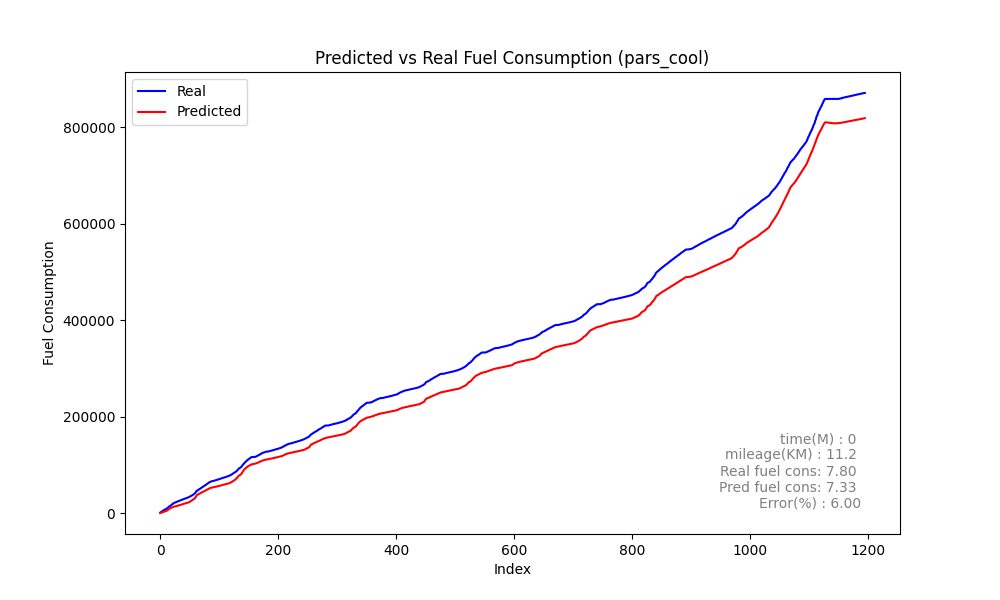

Source data for this figure (header and first rows):
Speed, Actual, Predicted_sum, Predicted, rate, MAE, MSE, MAPE
0.0, 1236, 402.9, 402.9, 1236, 260.2, 127589, 36.91
0.0, 1878, 811.8, 408.9, 642.2, 260.2, 127589, 36.91
0.0, 3135, 1219, 407.5, 1257, 260.2, 127589, 36.91
0.0, 3667, 1628, 408.4, 531.8, 260.2, 127589, 36.91
0.0, 4695, 2037, 409.3, 1028, 260.2, 127589, 36.91
0.0, 5183, 2447, 409.7, 488.1, 260.2, 127589, 36.91
0.0, 6271, 2857, 410.7, 1088, 260.2, 127589, 36.91
0.0, 6798, 3270, 412.8, 527.3, 260.2, 127589, 36.91
0.0, 7312, 3687, 417.3, 513.8, 260.2, 127589, 36.91
0.0, 8234, 4117, 429.1, 922.2, 260.2, 127589, 36.91
0.0, 8716, 4578, 461.6, 481.8, 260.2, 127589, 36.91
0.0, 9733, 5146, 567.6, 1017, 260.2, 127589, 36.91
1.125, 10267, 5923, 777.4, 534.3, 260.2, 127589, 36.91
4.297, 11707, 6846, 922.9, 1440, 260.2, 127589, 36.91
8.094, 12426, 7878, 1032, 719.1, 260.2, 127589, 36.91
11.46, 13863, 8941, 1063, 1437, 260.2, 127589, 36.91
14.47, 14506, 9715, 773.7, 642.5, 260.2, 127589, 36.91
15.62, 15088, 10273, 558.4, 582.1, 260.2, 127589, 36.91
15.62, 16252, 10765, 492.3, 1164, 260.2, 127589, 36.91
15.25, 16850, 11261, 495.2, 598, 260.2, 127589, 36.91
14.88, 18268, 11826, 565.2, 1419, 260.2, 127589, 36.91
15.12, 19005, 12442, 616.3, 736.4, 260.2, 127589, 36.91
15.62, 19744, 13004, 562.1, 739.6, 260.2, 127589, 36.91
15.75, 20968, 13445, 440.7, 1223, 260.2, 127589, 36.91
14.88, 21500, 13802, 356.7, 531.9, 260.2, 127589, 36.91
13.4, 22275, 14095, 292.9, 775.1, 260.2, 127589, 36.91
10.38, 22623, 14362, 267.1, 348, 260.2, 127589, 36.91
6.648, 23111, 14621, 259.1, 488.7, 260.2, 127589, 36.91
3.016, 23806, 14889, 267.9, 694.2, 260.2, 127589, 36.91
0.25, 24116, 15228, 339, 310.1, 260.2, 127589, 36.91
0.0, 24777, 15606, 378.4, 660.9, 260.2, 127589, 36.91
0.0, 25098, 15981, 374.5, 321.0, 260.2, 127589, 36.91
0.0, 25723, 16351, 370.9, 624.9, 260.2, 127589, 36.91
0.0, 26060, 16721, 369.8, 337.2, 260.2, 127589, 36.91
0.0, 26400, 17090, 368.9, 340.0, 260.2, 127589, 36.91
0.0, 27051, 17459, 368.4, 651.5, 260.2, 127589, 36.91
0.0, 27348, 17827, 368, 296.3, 260.2, 127589, 36.91
0.0, 27988, 18194, 367.6, 639.9, 260.2, 127589, 36.91
0.0, 28322, 18561, 366.8, 334.3, 260.2, 127589, 36.91
0.0, 28925, 18928, 366.5, 602.9, 260.2, 127589, 36.91
0.0, 29233, 19294, 366.7, 308.1, 260.2, 127589, 36.91
0.0, 29865, 19661, 366.8, 632, 260.2, 127589, 36.91
0.0, 30180, 20029, 368, 314.7, 260.2, 127589, 36.91
0.0, 30810, 20399, 370.3, 630.7, 260.2, 127589, 36.91
0.0, 31127, 20773, 373.8, 316.7, 260.2, 127589, 36.91
0.0, 31462, 21151, 377.9, 334.9, 260.2, 127589, 36.91
0.0, 32093, 21535, 384.1, 630.8, 260.2, 127589, 36.91
0.0, 32398, 21930, 394.9, 305, 260.2, 127589, 36.91
0.0, 33074, 22348, 418, 676.7, 260.2, 127589, 36.91
0.0, 33580, 22826, 478.1, 506.1, 260.2, 127589, 36.91
0.0, 34478, 23549, 722.5, 898, 260.2, 127589, 36.91
3.719, 35026, 24313, 764.7, 548, 260.2, 127589, 36.91
6.875, 35366, 25100, 786.8, 339, 260.2, 127589, 36.91
9.422, 36388, 25941, 840.3, 1023, 260.2, 127589, 36.91
11.84, 36874, 26746, 805.9, 486.1, 260.2, 127589, 36.91
13.62, 38065, 27494, 747.1, 1191, 260.2, 127589, 36.91
15.25, 38371, 28094, 600.1, 305.9, 260.2, 127589, 36.91
15.12, 39516, 28951, 857.3, 1145, 260.2, 127589, 36.91
17.32, 40281, 30165, 1214, 764.6, 260.2, 127589, 36.91
20.22, 41795, 31509, 1344, 1514, 260.2, 127589, 36.91
... 1,135 more rows
